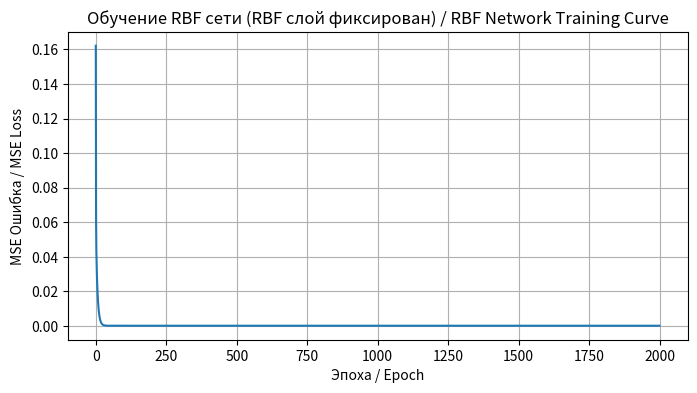

This chart was generated by the following Python code:
# rbf_test.py
import numpy as np
import matplotlib.pyplot as plt

class RBFLayer:
    def __init__(self, centers, sigma):
        """
        centers: матрица центров RBF нейронов / RBF中心点矩阵，shape = [n_rbf, input_dim]
        sigma: ширина функции RBF / RBF高斯宽度σ，固定，不训练
        """
        self.centers = np.array(centers, dtype=np.float64)
        self.sigma = sigma

    def rbf_gauss(self, x, c):
        # Гауссова радиально-базисная функция / 高斯径向基函数
        dist_sq = np.sum((x - c) ** 2)
        return np.exp(- dist_sq / (2 * self.sigma ** 2))

    def forward(self, x):
        # Прямой проход RBF слоя (слой не обучается) / RBF层前向传播，本层不训练
        out = np.array([self.rbf_gauss(x, c) for c in self.centers])
        return out


class RBFNet:
    def __init__(self, centers, sigma, output_dim=1):
        """
        RBF сеть: RBFLayer (скрытый слой, не обучается) + линейный выходной слой (обучается)
        RBF网络结构：RBF隐藏层（固定不训练） + 线性输出层（可训练）
        centers: центры RBF / RBF中心点
        sigma: ширина RBF / 高斯宽度
        output_dim: размер выхода / 输出维度
        """
        self.rbf_layer = RBFLayer(centers, sigma)
        n_rbf = len(centers)
        # Линейный слой: веса + смещение / 线性层权重偏置（唯一可训练部分）
        self.w = np.random.randn(n_rbf) * 0.1
        self.b = 0.0

    def forward(self, x):
        # Прямой проход всей сети / 整个网络前向传播
        phi = self.rbf_layer.forward(x)
        y = np.dot(phi, self.w) + self.b
        return y, phi

    def train_step(self, x, target, lr=0.1):
        """
        Обучение только линейного выходного слоя / 只训练后面线性层，RBF中心点、sigma固定不变
        x: входной вектор / 输入
        target: целевое значение / 目标
        lr: скорость обучения / 学习率
        """
        y_pred, phi = self.forward(x)
        delta = y_pred - target
        self.w -= lr * delta * phi
        self.b -= lr * delta
        # Исправлено: возвращаем два значения, как forward / 修复：返回两个值，匹配拆包
        return y_pred, phi


if __name__ == "__main__":
    # ---------- Параметры RBF слоя / RBF层参数 ----------
    # Ручное задание центров / 手动给定中心点
    centers = np.array([
        [0.1],
        [0.4],
        [0.7],
        [0.9]
    ])
    sigma = 0.15   # ширина RBF / 高斯宽度σ

    # Создаём RBF-сеть / 实例化RBF网络
    net = RBFNet(centers=centers, sigma=sigma, output_dim=1)

    # Обучающая выборка / 训练样本
    x_train = np.array([0.2, 0.5, 0.8])
    y_train = np.array([0.3, 0.7, 0.2])

    epoch_num = 2000
    loss_history = []

    print("===== До обучения / 训练之前 =====")
    for xi, yi in zip(x_train, y_train):
        pred, _ = net.forward(xi)
        print(f"x={xi}, target={yi}, pred={pred:.4f}")

    for i in range(epoch_num):
        total_loss = 0
        for xi, yi in zip(x_train, y_train):
            yp, _ = net.train_step(xi, yi, lr=0.2)
            total_loss += (yp - yi) ** 2
        loss_history.append(total_loss / len(x_train))

    print("\n===== После обучения / 训练之后 =====")
    for xi, yi in zip(x_train, y_train):
        pred, _ = net.forward(xi)
        print(f"x={xi}, target={yi}, pred={pred:.4f}")

    # График ошибки / 绘制损失曲线
    plt.figure(figsize=(8,4))
    plt.plot(loss_history)
    plt.xlabel("Эпоха / Epoch")
    plt.ylabel("MSE Ошибка / MSE Loss")
    plt.title("Обучение RBF сети (RBF слой фиксирован) / RBF Network Training Curve")
    plt.grid(True)
    plt.savefig("rbf_loss.png", dpi=300)
    plt.show()
    print("\n✅ График сохранён как rbf_loss.png / 图片已保存 rbf_loss.png")
